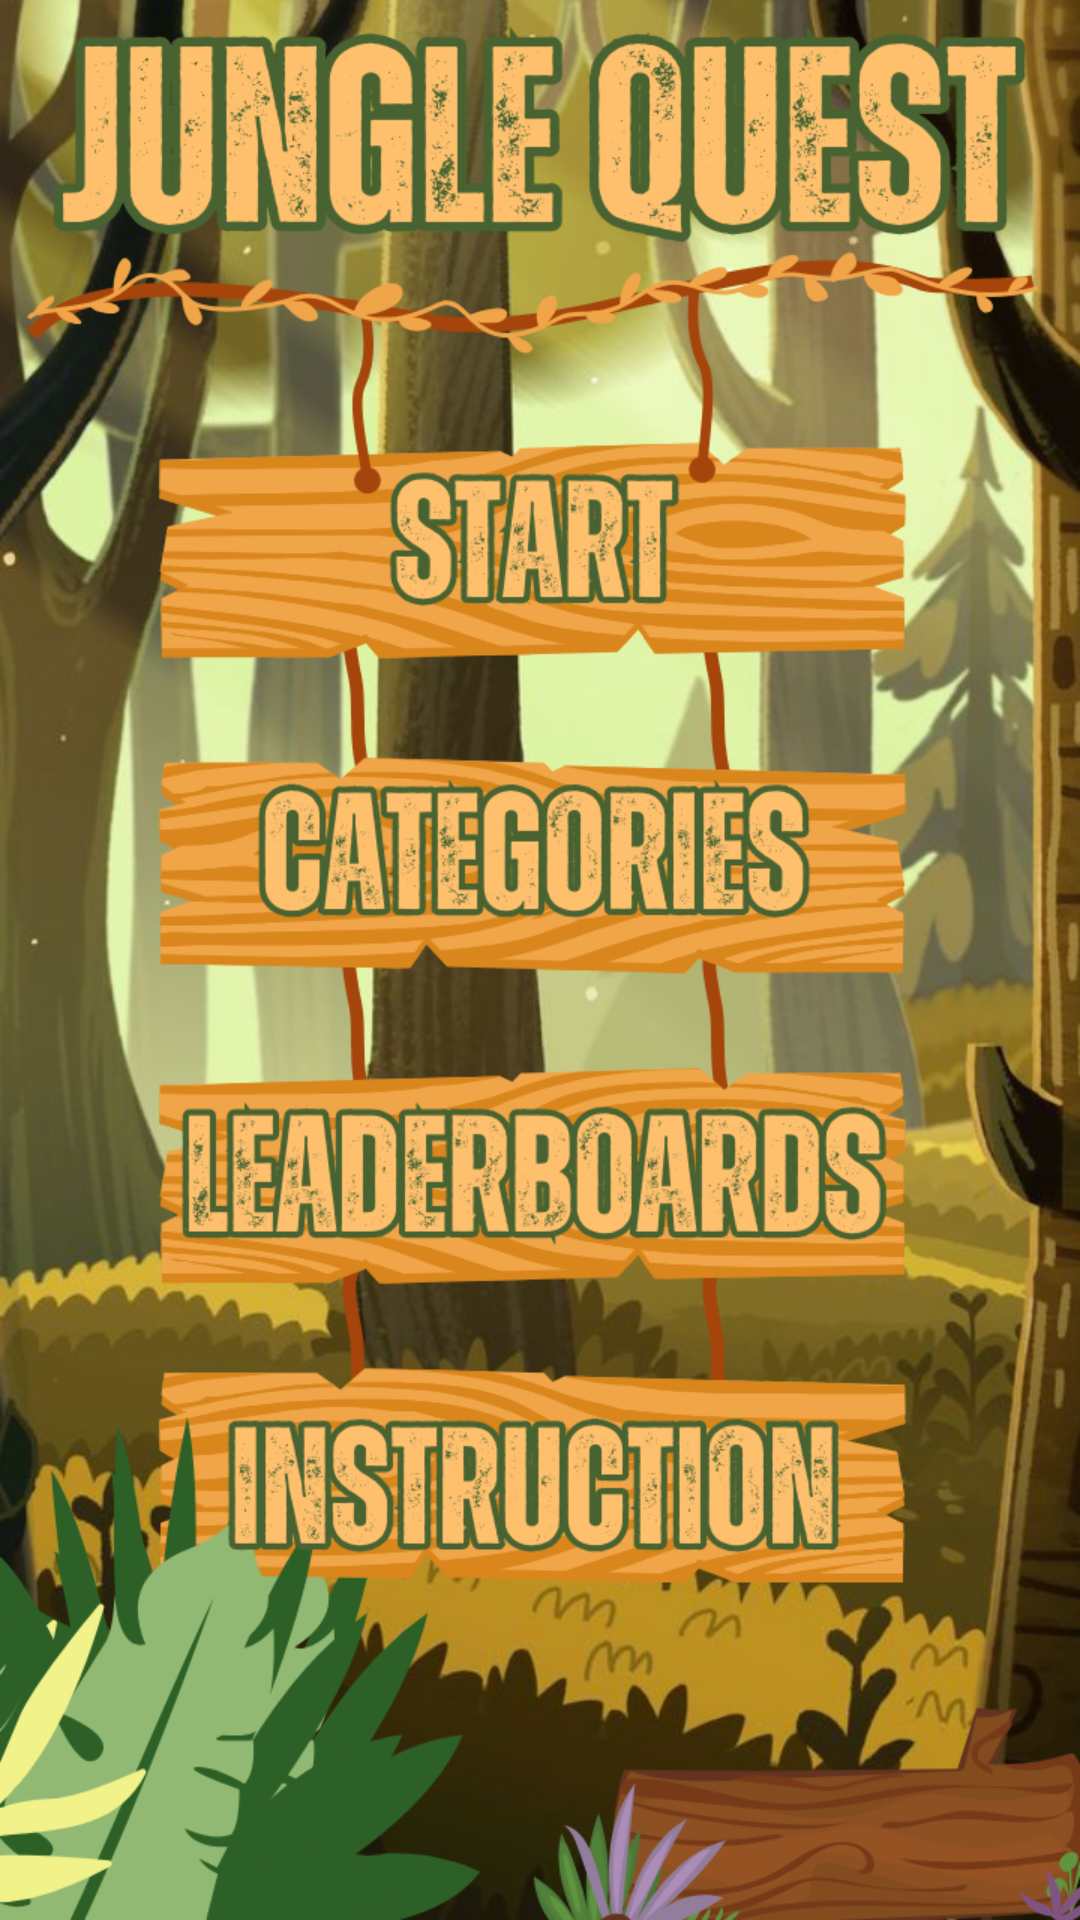

Android layout source for this screen:
<!-- AndroidManifest.xml: application theme Theme.Junglequest -->
<!-- res/layout/activity_home.xml -->
<?xml version="1.0" encoding="utf-8"?>
<androidx.constraintlayout.widget.ConstraintLayout xmlns:android="http://schemas.android.com/apk/res/android"
    xmlns:app="http://schemas.android.com/apk/res-auto"
    xmlns:tools="http://schemas.android.com/tools"
    android:id="@+id/startbtn_choosedif"
    android:background="@drawable/homepage"
    android:layout_width="match_parent"
    android:layout_height="match_parent"
    tools:context=".home">

    <Button
        android:id="@+id/startbtn_home"
        android:layout_width="217dp"
        android:layout_height="87dp"
        android:background="@android:color/transparent"
        app:layout_constraintBottom_toBottomOf="parent"
        app:layout_constraintEnd_toEndOf="parent"
        app:layout_constraintHorizontal_bias="0.577"
        app:layout_constraintStart_toStartOf="parent"
        app:layout_constraintTop_toTopOf="parent"
        app:layout_constraintVertical_bias="0.265" />

    <Button
        android:id="@+id/categoriesbtn_home"
        android:layout_width="217dp"
        android:layout_height="87dp"
        android:background="@android:color/transparent"
        app:layout_constraintBottom_toBottomOf="parent"
        app:layout_constraintEnd_toEndOf="parent"
        app:layout_constraintStart_toStartOf="parent"
        app:layout_constraintTop_toTopOf="parent"
        app:layout_constraintVertical_bias="0.439" />

    <Button
        android:id="@+id/leaderboardbtn_home"
        android:layout_width="217dp"
        android:layout_height="87dp"
        android:background="@android:color/transparent"
        app:layout_constraintBottom_toBottomOf="parent"
        app:layout_constraintEnd_toEndOf="parent"
        app:layout_constraintHorizontal_bias="0.438"
        app:layout_constraintStart_toStartOf="parent"
        app:layout_constraintTop_toTopOf="parent"
        app:layout_constraintVertical_bias="0.63" />

    <Button
        android:id="@+id/instructionbtn_home"
        android:layout_width="217dp"
        android:layout_height="87dp"
        android:background="@android:color/transparent"
        app:layout_constraintBottom_toBottomOf="parent"
        app:layout_constraintEnd_toEndOf="parent"
        app:layout_constraintHorizontal_bias="0.577"
        app:layout_constraintStart_toStartOf="parent"
        app:layout_constraintTop_toTopOf="parent"
        app:layout_constraintVertical_bias="0.821" />
</androidx.constraintlayout.widget.ConstraintLayout>
<!-- resources referenced by this layout -->
<resources>
  <!-- drawable homepage: png bitmap (drawable, 998013 bytes) -->
  <style name="Theme.Junglequest" parent="Base.Theme.Junglequest" />
  <style name="Base.Theme.Junglequest" parent="Theme.Material3.DayNight.NoActionBar">
          
          
      </style>
</resources>
